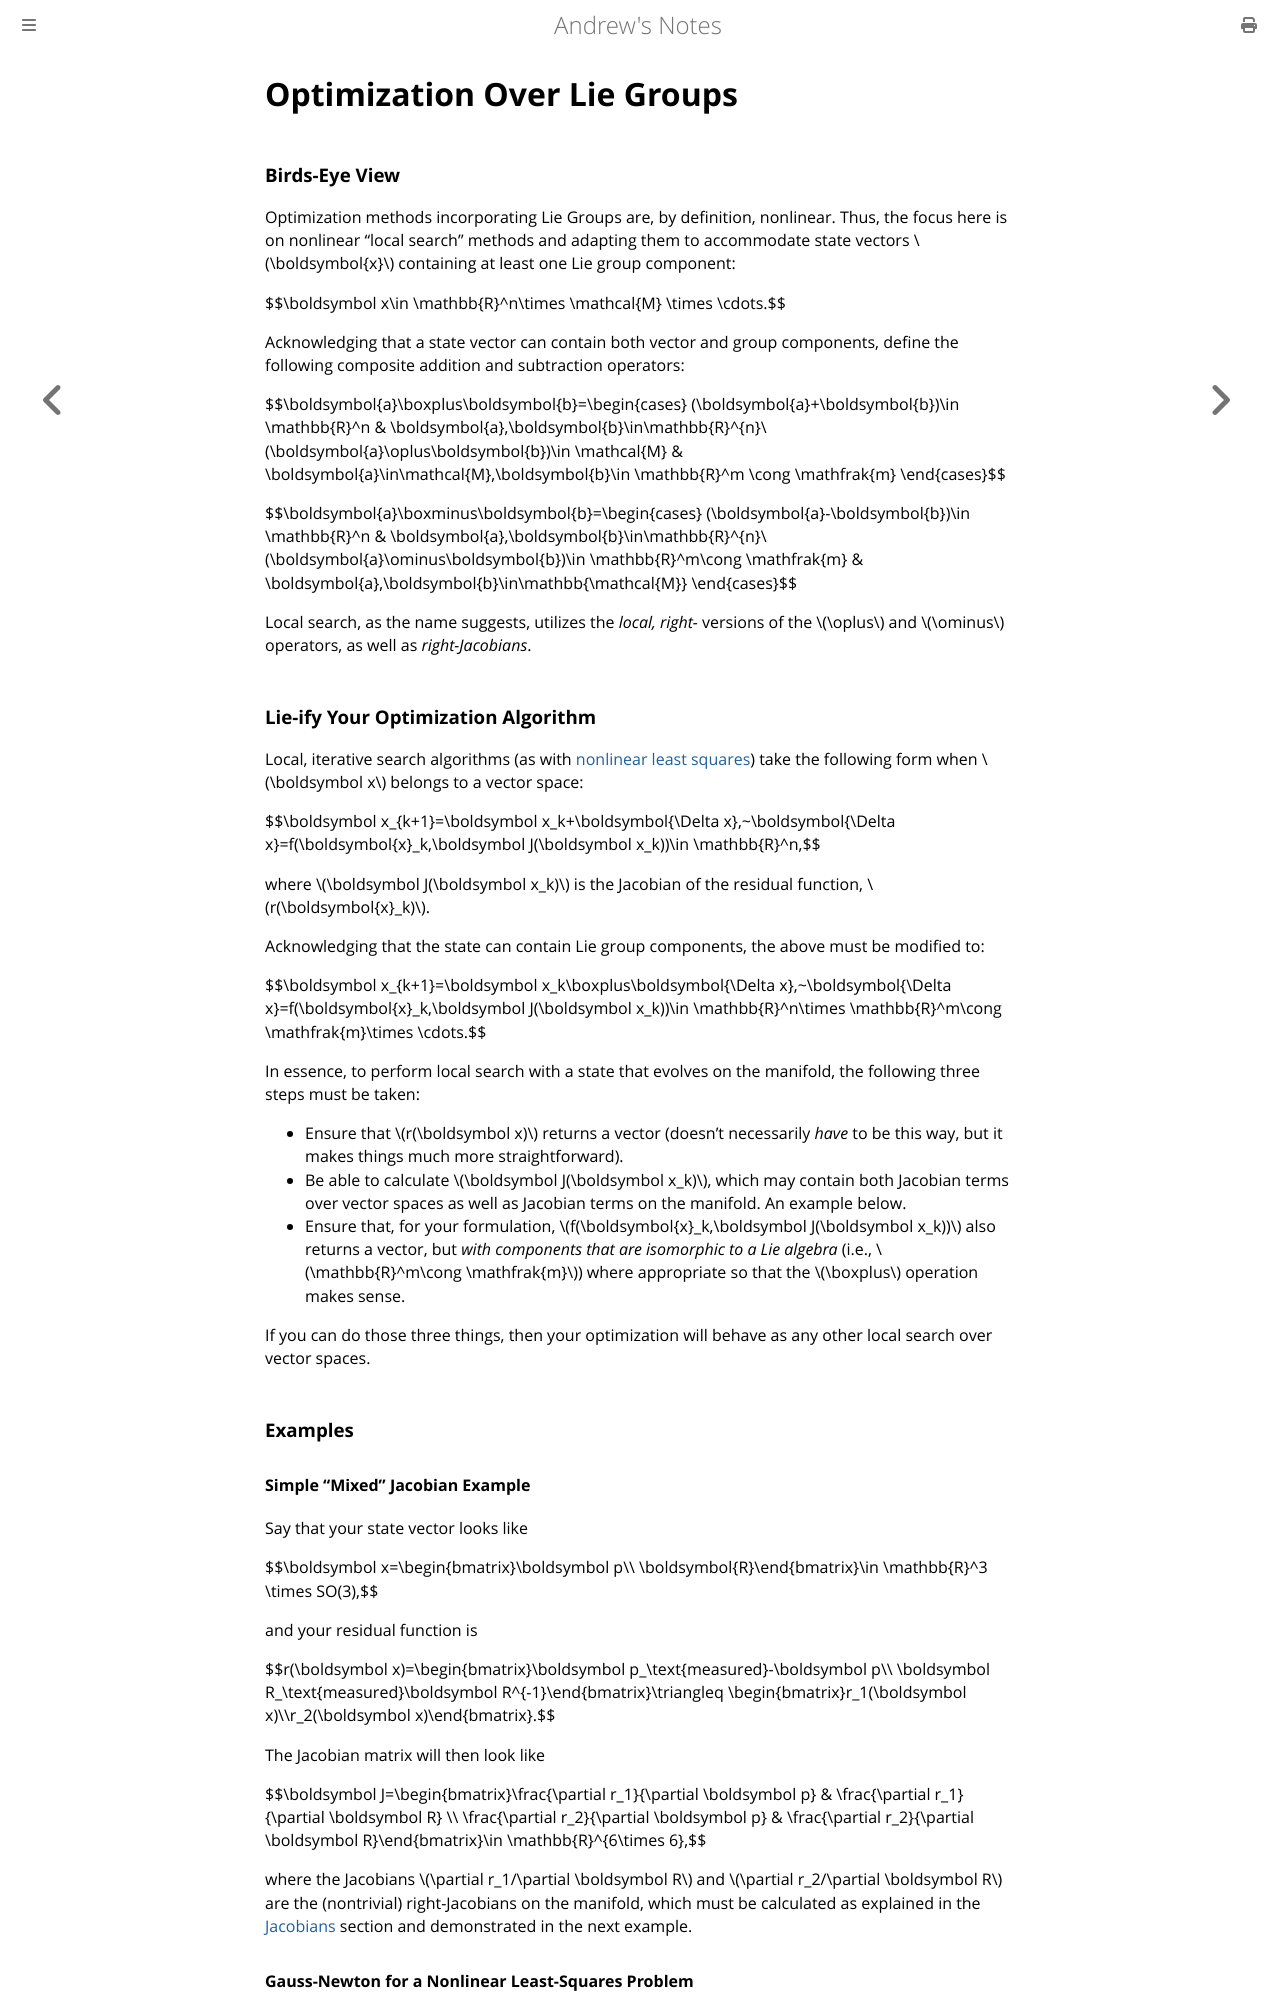

repository: goromal/notes · page: Autonomy/Search_and_Optimization/Optimization_Over_Lie_Groups.html · generator: mdbook

# Optimization Over Lie Groups

### Birds-Eye View

Optimization methods incorporating Lie Groups are, by definition, nonlinear. Thus, the focus here is on nonlinear "local search" methods and adapting them to accommodate state vectors \\(\boldsymbol{x}\\) containing at least one Lie group component:

$$\boldsymbol x\in \mathbb{R}^n\times \mathcal{M} \times \cdots.$$

Acknowledging that a state vector can contain both vector and group components, define the following composite addition and subtraction operators:

$$\boldsymbol{a}\boxplus\boldsymbol{b}=\begin{cases}
(\boldsymbol{a}+\boldsymbol{b})\in \mathbb{R}^n & \boldsymbol{a},\boldsymbol{b}\in\mathbb{R}^{n}\\
(\boldsymbol{a}\oplus\boldsymbol{b})\in \mathcal{M} & \boldsymbol{a}\in\mathcal{M},\boldsymbol{b}\in \mathbb{R}^m \cong \mathfrak{m}
\end{cases}$$

$$\boldsymbol{a}\boxminus\boldsymbol{b}=\begin{cases}
(\boldsymbol{a}-\boldsymbol{b})\in \mathbb{R}^n & \boldsymbol{a},\boldsymbol{b}\in\mathbb{R}^{n}\\
(\boldsymbol{a}\ominus\boldsymbol{b})\in \mathbb{R}^m\cong \mathfrak{m} & \boldsymbol{a},\boldsymbol{b}\in\mathbb{\mathcal{M}}
\end{cases}$$

Local search, as the name suggests, utilizes the *local, right-* versions of the \\(\oplus\\) and \\(\ominus\\) operators, as well as *right-Jacobians*.

### Lie-ify Your Optimization Algorithm

Local, iterative search algorithms (as with [nonlinear least squares](./Nonlinear_Optimization.md)) take the following form when \\(\boldsymbol x\\) belongs to a vector space:

$$\boldsymbol x_{k+1}=\boldsymbol x_k+\boldsymbol{\Delta x},~\boldsymbol{\Delta x}=f(\boldsymbol{x}_k,\boldsymbol J(\boldsymbol x_k))\in \mathbb{R}^n,$$

where \\(\boldsymbol J(\boldsymbol x_k)\\) is the Jacobian of the residual function, \\(r(\boldsymbol{x}_k)\\).

Acknowledging that the state can contain Lie group components, the above must be modified to:

$$\boldsymbol x_{k+1}=\boldsymbol x_k\boxplus\boldsymbol{\Delta x},~\boldsymbol{\Delta x}=f(\boldsymbol{x}_k,\boldsymbol J(\boldsymbol x_k))\in \mathbb{R}^n\times \mathbb{R}^m\cong \mathfrak{m}\times \cdots.$$

In essence, to perform local search with a state that evolves on the manifold, the following three steps must be taken:

  - Ensure that \\(r(\boldsymbol x)\\) returns a vector (doesn't necessarily *have* to be this way, but it makes things much more straightforward).
  - Be able to calculate \\(\boldsymbol J(\boldsymbol x_k)\\), which may contain both Jacobian terms over vector spaces as well as Jacobian terms on the manifold. An example below.
  - Ensure that, for your formulation, \\(f(\boldsymbol{x}_k,\boldsymbol J(\boldsymbol x_k))\\) also returns a vector, but *with components that are isomorphic to a Lie algebra* (i.e., \\(\mathbb{R}^m\cong \mathfrak{m}\\)) where appropriate so that the \\(\boxplus\\) operation makes sense.

If you can do those three things, then your optimization will behave as any other local search over vector spaces.


### Examples

#### Simple "Mixed" Jacobian Example

Say that your state vector looks like

$$\boldsymbol x=\begin{bmatrix}\boldsymbol p\\\ \boldsymbol{R}\end{bmatrix}\in \mathbb{R}^3 \times SO(3),$$

and your residual function is

$$r(\boldsymbol x)=\begin{bmatrix}\boldsymbol p_\text{measured}-\boldsymbol p\\\ \boldsymbol R_\text{measured}\boldsymbol R^{-1}\end{bmatrix}\triangleq \begin{bmatrix}r_1(\boldsymbol x)\\\r_2(\boldsymbol x)\end{bmatrix}.$$

The Jacobian matrix will then look like

$$\boldsymbol J=\begin{bmatrix}\frac{\partial r_1}{\partial \boldsymbol p} & \frac{\partial r_1}{\partial \boldsymbol R} \\\ \frac{\partial r_2}{\partial \boldsymbol p} & \frac{\partial r_2}{\partial \boldsymbol R}\end{bmatrix}\in \mathbb{R}^{6\times 6},$$

where the Jacobians \\(\partial r_1/\partial \boldsymbol R\\) and \\(\partial r_2/\partial \boldsymbol R\\) are the (nontrivial) right-Jacobians on the manifold, which must be calculated as explained in the [Jacobians](autonomy:math:manifold-calculus:lie-fundamentals#jacobians) section and demonstrated in the next example.
